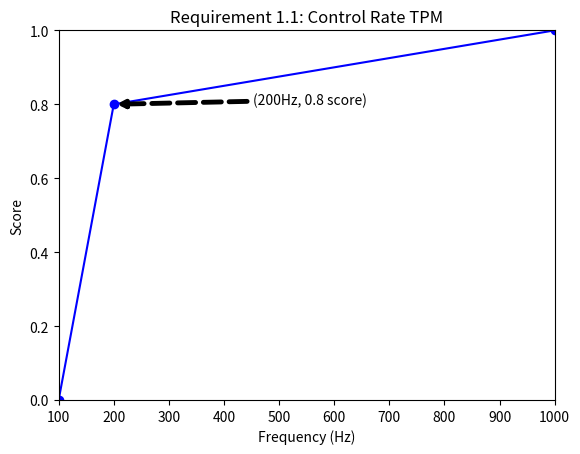

Generate this figure with matplotlib:
'''
Functions for plotting TPMs and calculating the score
'''
import matplotlib.pyplot as plt
import numpy as np

def plotTPM(tpmParams,plotParams):
    '''
    Plot the TPM graph based on the constraints and marginal value and scores
    Inputs:
        tpmParams: list containing TPM parameters
            constraints: list of constraints in ascending order
            marginal value: marginal value of the requirement
            scores: list of associated with the constraint and marginal value in the following order
                    [constraints[0] score, marginal value score, constraints[1] score]
        plotParams: list with the following plot parameters
                title: title string for the plot
                xlabel: xlabel string for plot
                ylabel: ylabel string for plot
                unit: Unit of the TPM measurement, if unitless put in N/A
    '''
    # Extract tpmParams
    constraints = tpmParams[0]
    marginal_value = tpmParams[1]
    scores = tpmParams[2]

    # Make x and y lists for ploting
    x = [constraints[0], marginal_value, constraints[1]]
    y = scores

    # Extract plot parameters
    title = plotParams[0]
    xlabel = plotParams[1]
    ylabel = plotParams[2]
    unit = plotParams[3]

    # Set plot parameters
    plt.title(title)
    plt.xlabel(xlabel)
    plt.ylabel(ylabel)

    # Set y limit between 0 and 1
    plt.ylim((0,1)) 
    plt.xlim(constraints)

    # Plot line
    plt.plot(x,y,'bo-')

    # Plot marker for Marginal value
    if unit == "N/A":  
        marg_string = "(" + str(marg_val) + ", " + str(scores[1]) + " score)"
    else:
        marg_string = "(" + str(marg_val) + unit + ", " + str(scores[1]) + " score)"
    arrowDict = dict(arrowstyle= '-|>',
                             color='black',
                             lw=3.5,
                             ls='--')
    plt.annotate(marg_string, (marg_val,scores[1]),textcoords="offset points",xytext=(0.5*marg_val,0),arrowprops=arrowDict)
    plt.show()

def scoreTPM(val,tpmParams):
    '''
    Calcuate the score the prototype got for this TPM given the tpm parameters
    Inputs:
        val: The meausred value the prototype achieved (ie: 200Hz control rate)
        tpmParams: list containing TPM parameters
            constraints: list of constraints in ascending order
            marginal value: marginal value of the requirement
            scores: list of associated with the constraint and marginal value in the following order
                    [constraints[0] score, marginal value score, constraints[1] score]
    '''
    # Extract tpmParams
    constraints = tpmParams[0]
    marginal_value = tpmParams[1]
    scores = tpmParams[2]

    # Check if value if below or above the constraints
    if (val <= constraints[0]):
        # If the value is below the low constraint return the low constraint score
        result = scores[0]
        return result
    elif (val >= constraints[1]):
        # if value is above the high constraint return the high constraint score
        result = scores[2]
        return result

    # Compute line slopes
    # m = (y2-y1)/(x2-x1)
    # m1 = (marg_val_score - low_constraint_score)/(marg_val - low_constraint)
    # m2 = (high_constraint score - marg_val_score)/(high_constraint - marg_val)
    m1 = (scores[1]-scores[0])/(marg_val -constraints[0])
    m2 = (scores[2]-scores[1])/(constraints[1]-marg_val)
    m = [m1,m2]
    print(m)

    # Find where score is on the line
    if (val <= marginal_value):
        line_idx = 0
    elif (val > marginal_value):
        line_idx = 1
    
    # Compute result
    # Linear interpolation formula
    # y = y0 + (val-x0)m
    x0 = marg_val
    y0 = scores[1]
    result = y0 + (val - x0)*m[line_idx]
    return result

if __name__ == "__main__":
    # tpm params
    marg_val = 200
    constraints = (100,1000)
    scores = [0,0.8,1]
    tpmParams = [constraints,marg_val,scores]

    # Plot Parameters
    title = "Requirement 1.1: Control Rate TPM"
    xlabel = "Frequency (Hz)"
    ylabel = "Score"
    unit = "Hz"
    plotParams = [title,xlabel,ylabel,unit]

    # Test score
    val = 150

    # Plot TPM
    result = scoreTPM(val,tpmParams)
    print(result)
    plotTPM(tpmParams, plotParams)